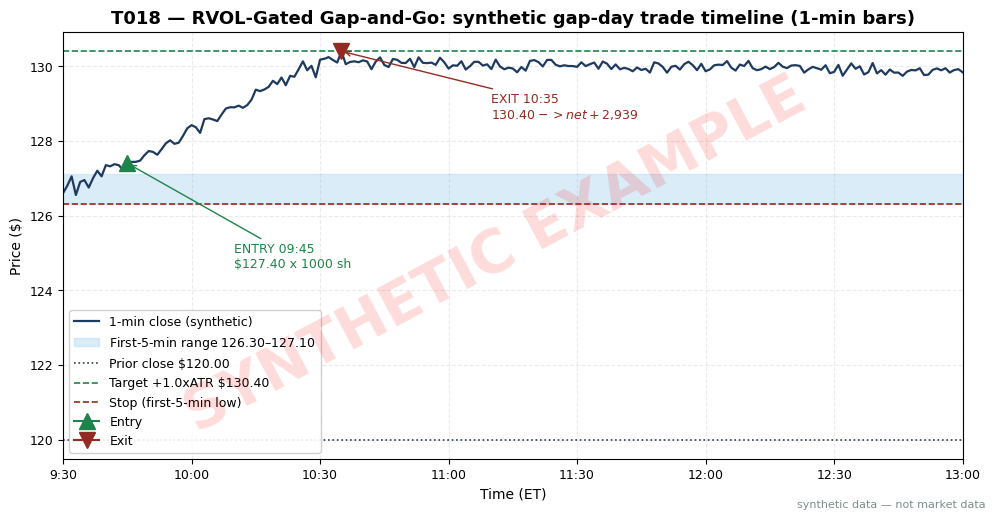

Here is the Python script that generated this plot: (Note: this script raises an exception after producing the figure.)
"""T018 worked-example chart. Run: python3 batches/TB2/plot_T018.py  (cwd: quant-signals-deep)"""
import matplotlib
matplotlib.use("Agg")  # headless render on the Mac/VM
import matplotlib.pyplot as plt
import numpy as np

# ---- HOUSE STYLE (do not restyle) ----
plt.rcParams.update({
    "figure.figsize": (10, 5.2),
    "figure.dpi": 150,
    "savefig.dpi": 150,
    "font.family": "DejaVu Sans",
    "font.size": 10,
    "axes.titlesize": 13,
    "axes.titleweight": "bold",
    "axes.labelsize": 10,
    "axes.grid": True,
    "grid.alpha": 0.25,
    "grid.linestyle": "--",
    "xtick.labelsize": 9,
    "ytick.labelsize": 9,
    "legend.fontsize": 9,
    "legend.framealpha": 0.9,
})
PALETTE = {
    "price":   "#1f3a5f",  # dark navy — primary price/equity line
    "signal":  "#c0392b",  # red — signal / entries
    "signal2": "#8e44ad",  # purple — secondary signal
    "volume":  "#7f8c8d",  # grey — volume bars
    "band":    "#aed6f1",  # light blue — bands / fill
    "profit":  "#1e8449",  # green — profits / long
    "loss":    "#922b21",  # dark red — losses / short
    "zero":    "#2c3e50",  # baseline
}

rng = np.random.default_rng(118)

# ---- Synthetic tape matching the T4 worked example ----
PRIOR_CLOSE = 120.00
ATR20 = 3.00
OPEN = 126.60                       # gap = +2.2 x ATR20
F5_HIGH, F5_LOW = 127.10, 126.30    # first-5-min range (09:30-09:35)
ENTRY_T, EXIT_T = 15, 65            # bar indices: entry 09:45, exit 10:35
ENTRY_PX, EXIT_PX = 127.40, 130.40  # entry = t+1 open; exit = +1.0xATR target
SHARES = 1000

n = 211  # 09:30 -> 13:00, 1-min bars
close = np.zeros(n)
close[0] = OPEN
# bars 1..4: inside first-5-min range
close[1:5] = [126.80, 127.05, 126.55, 126.90]
close[5:10] = [126.95, 126.75, 127.00, 127.20, 127.05]   # hold: lows > 120
close[10] = 127.35                                        # trigger bar close > 127.10
drift = np.linspace(close[10], ENTRY_PX - 0.06, ENTRY_T - 11)
close[11:ENTRY_T] = drift + rng.normal(0, 0.06, ENTRY_T - 11)
close[ENTRY_T] = ENTRY_PX
drift2 = np.linspace(ENTRY_PX, EXIT_PX - 0.05, EXIT_T - ENTRY_T - 1)
close[ENTRY_T + 1:EXIT_T] = drift2 + rng.normal(0, 0.10, EXIT_T - ENTRY_T - 1)
close[EXIT_T] = EXIT_PX                                   # target touched first here
drift3 = np.linspace(EXIT_PX - 0.30, EXIT_PX - 0.55, n - EXIT_T - 1)
close[EXIT_T + 1:] = drift3 + rng.normal(0, 0.08, n - EXIT_T - 1)
# keep the target from being touched before the exit bar
close[ENTRY_T:EXIT_T] = np.minimum(close[ENTRY_T:EXIT_T], EXIT_PX - 0.01)

hi = close + np.abs(rng.normal(0, 0.10, n))
lo = close - np.abs(rng.normal(0, 0.10, n))
hi[0:5] = np.maximum(hi[0:5], F5_HIGH)
lo[0:5] = np.minimum(lo[0:5], F5_LOW)

times = [f"{9 + (30 + i) // 60}:{(30 + i) % 60:02d}" for i in range(n)]
xt = [0, 30, 60, 90, 120, 150, 180, 210]
xl = [times[i] for i in xt]

fig, ax = plt.subplots()
ax.plot(range(n), close, color=PALETTE["price"], lw=1.6, label="1-min close (synthetic)")
ax.axhspan(F5_LOW, F5_HIGH, color=PALETTE["band"], alpha=0.45,
           label="First-5-min range $126.30–$127.10")
ax.axhline(PRIOR_CLOSE, color=PALETTE["zero"], ls=":", lw=1.2, label="Prior close $120.00")
ax.axhline(EXIT_PX, color=PALETTE["profit"], ls="--", lw=1.2, label="Target +1.0xATR $130.40")
ax.axhline(F5_LOW, color=PALETTE["loss"], ls="--", lw=1.2, label="Stop (first-5-min low)")
ax.plot(ENTRY_T, ENTRY_PX, marker="^", ms=11, color=PALETTE["profit"],
        label="Entry", zorder=5)
ax.plot(EXIT_T, EXIT_PX, marker="v", ms=11, color=PALETTE["loss"],
        label="Exit", zorder=5)
ax.annotate("ENTRY 09:45\n$127.40 x 1000 sh", (ENTRY_T, ENTRY_PX),
            xytext=(40, 124.6), fontsize=9, color=PALETTE["profit"],
            arrowprops=dict(arrowstyle="->", color=PALETTE["profit"]))
ax.annotate("EXIT 10:35\n$130.40 -> net +$2,939", (EXIT_T, EXIT_PX),
            xytext=(100, 128.6), fontsize=9, color=PALETTE["loss"],
            arrowprops=dict(arrowstyle="->", color=PALETTE["loss"]))
ax.set_xlim(0, n - 1)
ax.set_xticks(xt); ax.set_xticklabels(xl)
ax.set_xlabel("Time (ET)")
ax.set_ylabel("Price ($)")
ax.set_title("T018 — RVOL-Gated Gap-and-Go: synthetic gap-day trade timeline (1-min bars)")
ax.legend(loc="lower left")

# ---- SYNTHETIC WATERMARK (mandatory) ----
fig = plt.gcf()
fig.text(0.5, 0.5, "SYNTHETIC EXAMPLE", fontsize=42, color="red", alpha=0.14,
         ha="center", va="center", rotation=28, weight="bold", zorder=10)
fig.text(0.99, 0.01, "synthetic data — not market data", fontsize=8, color="#7f8c8d",
         ha="right", va="bottom")
plt.tight_layout()
plt.savefig("images/T018_example.png", bbox_inches="tight")  # <-- use the chapter's ID
plt.close()
print("saved images/T018_example.png | seed 118 | entry", ENTRY_PX, "| exit", EXIT_PX)
